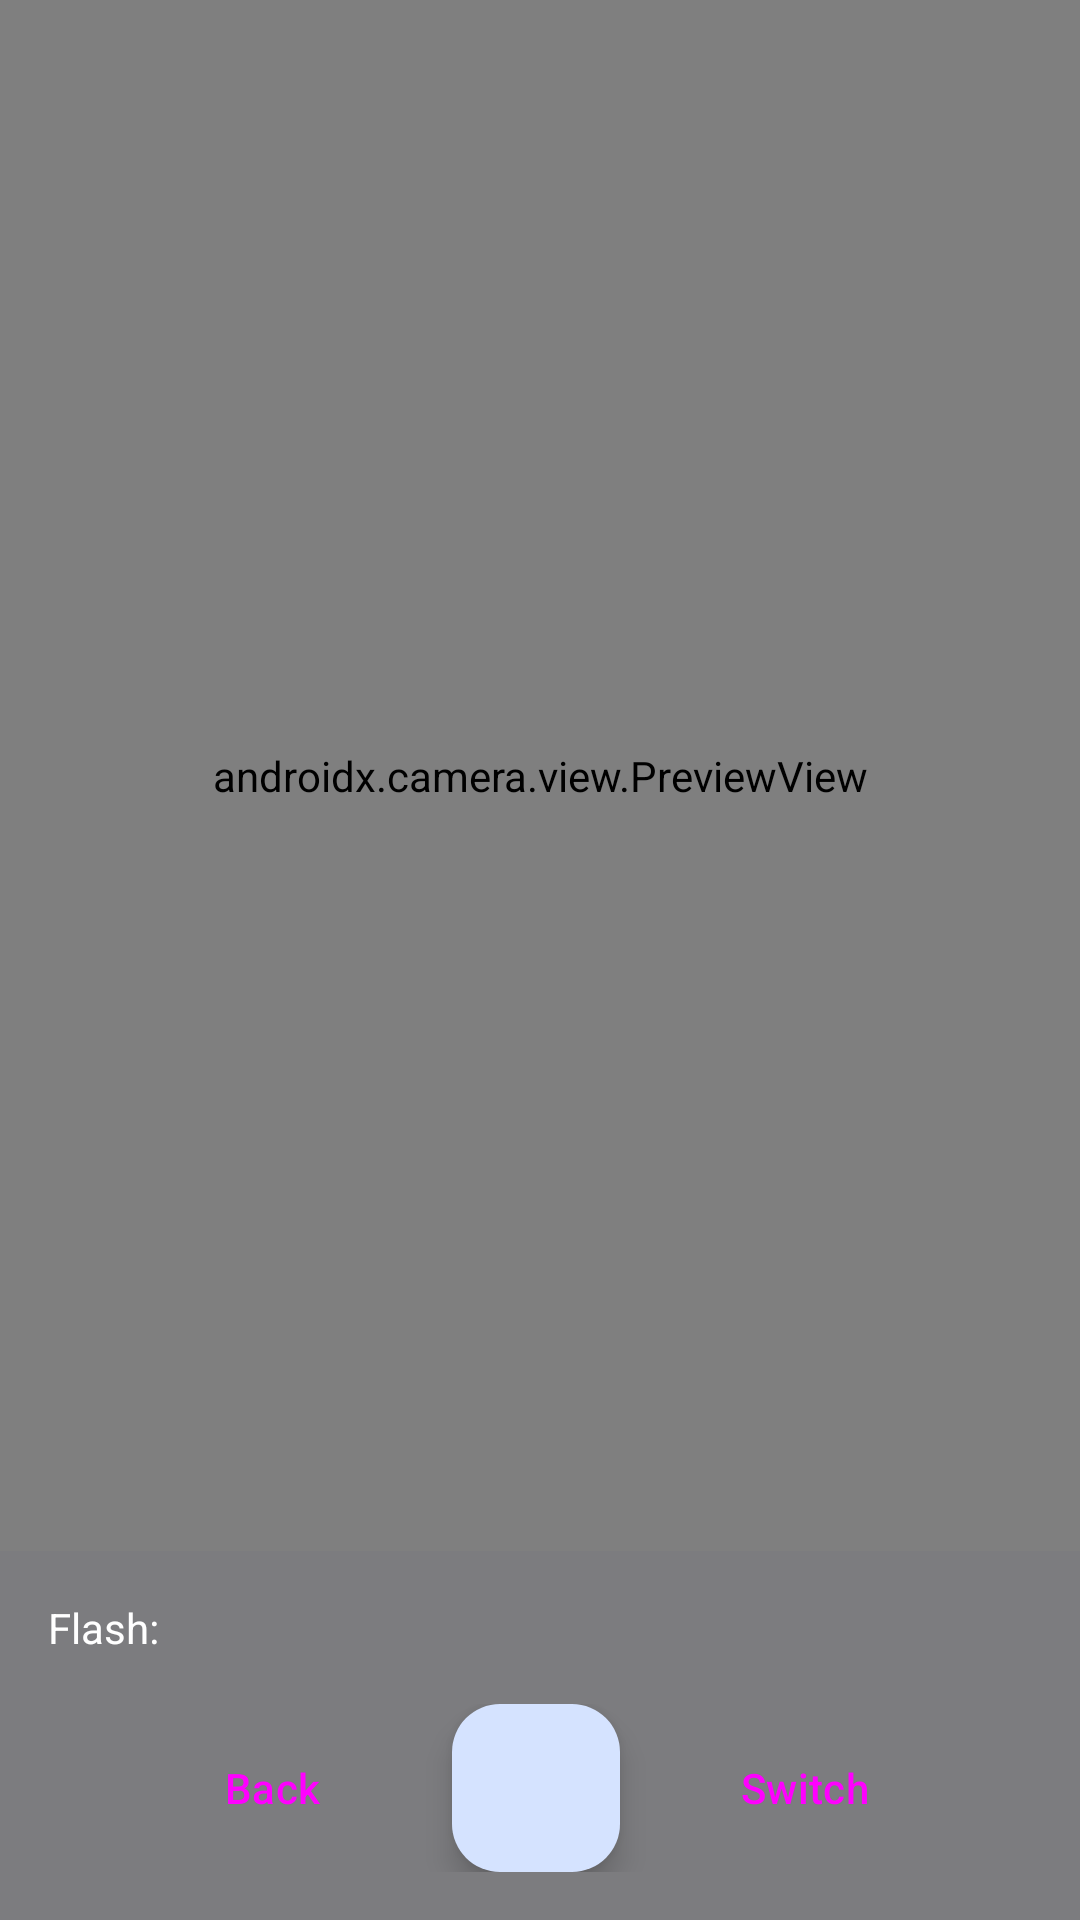

Write the Android layout XML for this screen, with the resource values it uses.
<!-- AndroidManifest.xml: application theme CameraApp -->
<!-- res/layout/activity_camerax.xml -->
<?xml version="1.0" encoding="utf-8"?>
<androidx.constraintlayout.widget.ConstraintLayout xmlns:android="http://schemas.android.com/apk/res/android"
    xmlns:app="http://schemas.android.com/apk/res-auto"
    xmlns:tools="http://schemas.android.com/tools"
    android:id="@+id/main"
    android:layout_width="match_parent"
    android:layout_height="match_parent"
    tools:context=".CameraXActivity">

    <androidx.camera.view.PreviewView
        android:id="@+id/previewView"
        android:layout_width="0dp"
        android:layout_height="0dp"
        app:layout_constraintBottom_toTopOf="@+id/controlsLayout"
        app:layout_constraintEnd_toEndOf="parent"
        app:layout_constraintStart_toStartOf="parent"
        app:layout_constraintTop_toTopOf="parent" />

    <LinearLayout
        android:id="@+id/controlsLayout"
        android:layout_width="0dp"
        android:layout_height="wrap_content"
        android:background="#80000000"
        android:orientation="vertical"
        android:padding="16dp"
        app:layout_constraintBottom_toBottomOf="parent"
        app:layout_constraintEnd_toEndOf="parent"
        app:layout_constraintStart_toStartOf="parent">

        <LinearLayout
            android:layout_width="match_parent"
            android:layout_height="wrap_content"
            android:layout_marginBottom="16dp"
            android:gravity="center_vertical"
            android:orientation="horizontal">

            <TextView
                android:layout_width="wrap_content"
                android:layout_height="wrap_content"
                android:layout_marginEnd="8dp"
                android:text="Flash:"
                android:textColor="#FFFFFF" />

            <com.google.android.material.button.MaterialButtonToggleGroup
                android:id="@+id/toggleFlash"
                android:layout_width="wrap_content"
                android:layout_height="wrap_content">

                <Button
                    android:id="@+id/btnFlashOff"
                    style="@style/Widget.Material3.Button.TonalButton"
                    android:layout_width="wrap_content"
                    android:layout_height="wrap_content"
                    android:text="OFF"
                    android:textSize="12sp" />

                <Button
                    android:id="@+id/btnFlashOn"
                    style="@style/Widget.Material3.Button.TonalButton"
                    android:layout_width="wrap_content"
                    android:layout_height="wrap_content"
                    android:text="ON"
                    android:textSize="12sp" />

                <Button
                    android:id="@+id/btnFlashAuto"
                    style="@style/Widget.Material3.Button.TonalButton"
                    android:layout_width="wrap_content"
                    android:layout_height="wrap_content"
                    android:text="AUTO"
                    android:textSize="12sp" />
            </com.google.android.material.button.MaterialButtonToggleGroup>
        </LinearLayout>

        <LinearLayout
            android:layout_width="match_parent"
            android:layout_height="wrap_content"
            android:gravity="center"
            android:orientation="horizontal">

            <Button
                android:id="@+id/btnBack"
                style="@style/Widget.Material3.Button.TonalButton"
                android:layout_width="wrap_content"
                android:layout_height="wrap_content"
                android:layout_marginEnd="16dp"
                android:text="Back" />

            <com.google.android.material.floatingactionbutton.FloatingActionButton
                android:id="@+id/btnCapture"
                android:layout_width="wrap_content"
                android:layout_height="wrap_content"
                android:contentDescription="Capture Photo"
                android:src="@drawable/ic_camera" />

            <Button
                android:id="@+id/btnSwitchCamera"
                style="@style/Widget.Material3.Button.TonalButton"
                android:layout_width="wrap_content"
                android:layout_height="wrap_content"
                android:layout_marginStart="16dp"
                android:text="Switch" />
        </LinearLayout>
    </LinearLayout>

    <ProgressBar
        android:id="@+id/progressBar"
        android:layout_width="wrap_content"
        android:layout_height="wrap_content"
        android:visibility="gone"
        app:layout_constraintBottom_toBottomOf="parent"
        app:layout_constraintEnd_toEndOf="parent"
        app:layout_constraintStart_toStartOf="parent"
        app:layout_constraintTop_toTopOf="parent" />
</androidx.constraintlayout.widget.ConstraintLayout>
<!-- resources referenced by this layout -->
<resources>
  <color name="md_theme_primary">#3E5F90</color>
  <color name="md_theme_onPrimary">#FFFFFF</color>
  <color name="md_theme_primaryContainer">#D5E3FF</color>
  <color name="md_theme_onPrimaryContainer">#244777</color>
  <color name="md_theme_secondary">#006874</color>
  <color name="md_theme_onSecondary">#FFFFFF</color>
  <color name="md_theme_secondaryContainer">#9EEFFD</color>
  <color name="md_theme_onSecondaryContainer">#004F58</color>
  <color name="md_theme_tertiary">#3B6939</color>
  <color name="md_theme_onTertiary">#FFFFFF</color>
  <color name="md_theme_tertiaryContainer">#BCF0B4</color>
  <color name="md_theme_onTertiaryContainer">#235024</color>
  <color name="md_theme_error">#BA1A1A</color>
  <color name="md_theme_onError">#FFFFFF</color>
  <color name="md_theme_errorContainer">#FFDAD6</color>
  <color name="md_theme_onErrorContainer">#93000A</color>
  <color name="md_theme_background">#F9F9FF</color>
  <color name="md_theme_onBackground">#191C20</color>
  <color name="md_theme_surface">#F9F9FF</color>
  <color name="md_theme_onSurface">#191C20</color>
  <color name="md_theme_surfaceVariant">#E0E2EC</color>
  <color name="md_theme_onSurfaceVariant">#43474E</color>
  <color name="md_theme_outline">#74777F</color>
  <color name="md_theme_outlineVariant">#C4C6CF</color>
  <color name="md_theme_inverseSurface">#2E3035</color>
  <color name="md_theme_inverseOnSurface">#F0F0F7</color>
  <color name="md_theme_inversePrimary">#A7C8FF</color>
  <color name="md_theme_primaryFixed">#D5E3FF</color>
  <color name="md_theme_onPrimaryFixed">#001B3C</color>
  <color name="md_theme_primaryFixedDim">#A7C8FF</color>
  <color name="md_theme_onPrimaryFixedVariant">#244777</color>
  <color name="md_theme_secondaryFixed">#9EEFFD</color>
  <color name="md_theme_onSecondaryFixed">#001F24</color>
  <color name="md_theme_secondaryFixedDim">#82D3E0</color>
  <color name="md_theme_onSecondaryFixedVariant">#004F58</color>
  <color name="md_theme_tertiaryFixed">#BCF0B4</color>
  <color name="md_theme_onTertiaryFixed">#002204</color>
  <color name="md_theme_tertiaryFixedDim">#A1D39A</color>
  <color name="md_theme_onTertiaryFixedVariant">#235024</color>
  <color name="md_theme_surfaceDim">#D9D9E0</color>
  <color name="md_theme_surfaceBright">#F9F9FF</color>
  <color name="md_theme_surfaceContainerLowest">#FFFFFF</color>
  <color name="md_theme_surfaceContainerLow">#F3F3FA</color>
  <color name="md_theme_surfaceContainer">#EDEDF4</color>
  <color name="md_theme_surfaceContainerHigh">#E7E8EE</color>
  <color name="md_theme_surfaceContainerHighest">#E1E2E9</color>
</resources>
